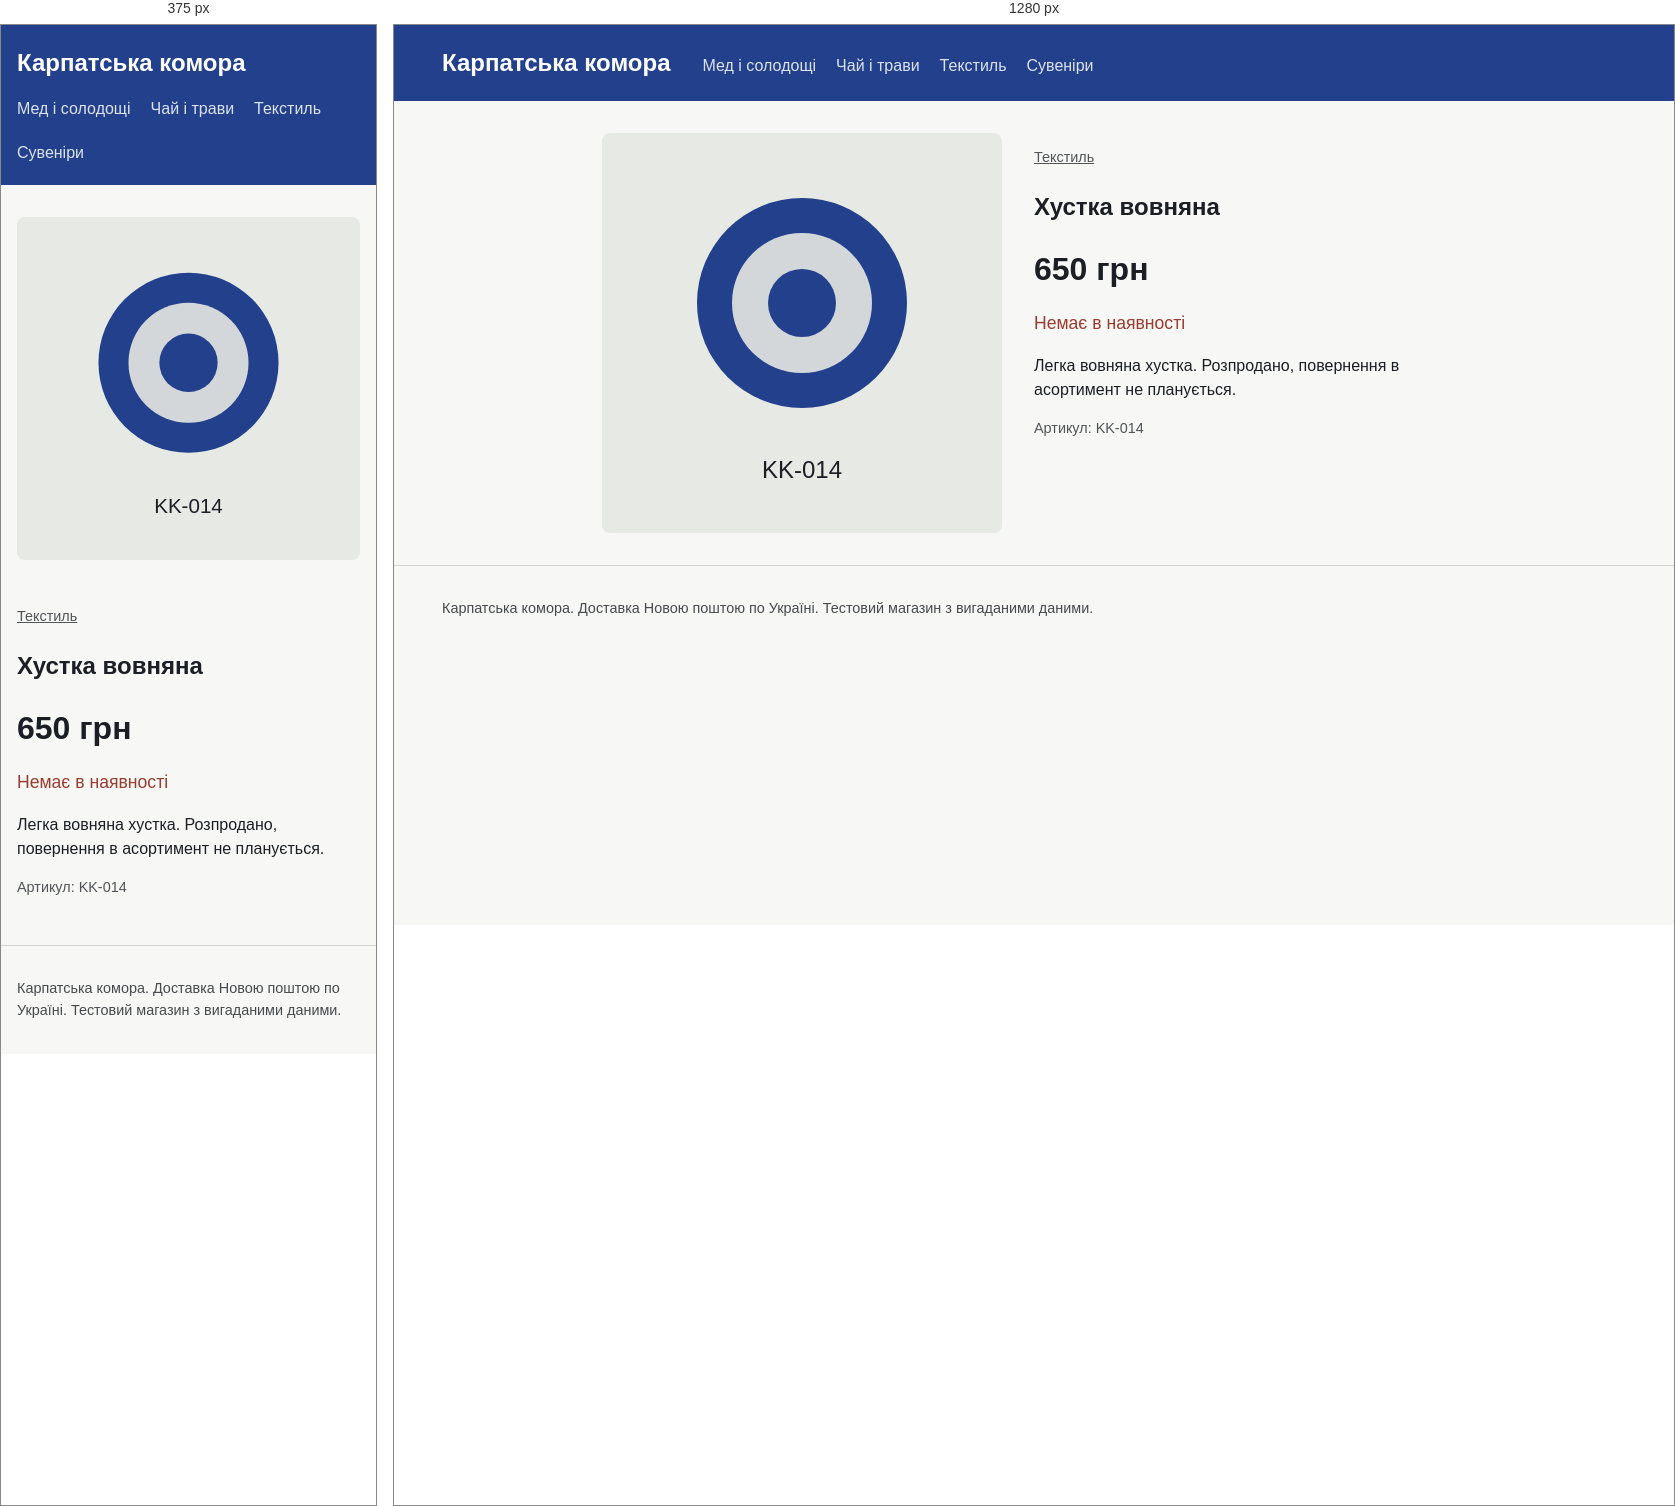
Rendered at 375 px and 1280 px, left to right.

<!-- file: khustka-vovniana.html -->
<!doctype html>
<html lang="uk"><head><meta charset="utf-8">
<meta name="viewport" content="width=device-width, initial-scale=1">
<title>Хустка вовняна</title>
<link rel="stylesheet" href="../style.css">
<script type="application/ld+json">
{
  "@context": "https://schema.org",
  "@type": "Product",
  "name": "Хустка вовняна",
  "sku": "KK-014",
  "productID": "KK-014",
  "description": "Легка вовняна хустка. Розпродано, повернення в асортимент не планується.",
  "image": [
    "https://oleh-dmytruk-todo.github.io/img/khustka-vovniana.svg"
  ],
  "category": "Текстиль",
  "brand": {
    "@type": "Brand",
    "name": "Карпатська комора"
  },
  "offers": {
    "@type": "Offer",
    "price": "650",
    "priceCurrency": "UAH",
    "url": "https://oleh-dmytruk-todo.github.io/product/khustka-vovniana.html",
    "availability": "https://schema.org/OutOfStock",
    "inventoryLevel": {
      "@type": "QuantitativeValue",
      "value": 0
    }
  }
}
</script>
</head><body>
<header class="top"><a class="brand" href="../index.html">Карпатська комора</a>
<nav><a href="../category/med.html">Мед і солодощі</a><a href="../category/chai.html">Чай і трави</a><a href="../category/tekstyl.html">Текстиль</a><a href="../category/suveniry.html">Сувеніри</a></nav></header>
<main><article class="product">
<img src="../img/khustka-vovniana.svg" alt="Хустка вовняна" width="400" height="400">
<div><p class="crumb"><a href="../category/tekstyl.html">Текстиль</a></p>
<h1>Хустка вовняна</h1>
<p class="price">650 грн</p><p class="av big out">Немає в наявності</p>
<p class="desc">Легка вовняна хустка. Розпродано, повернення в асортимент не планується.</p>
<p class="sku">Артикул: KK-014</p></div></article></main>
<footer>Карпатська комора. Доставка Новою поштою по Україні. Тестовий магазин з вигаданими даними.</footer>
</body></html>


/* @media block from style.css */
@media(max-width:700px){.product{grid-template-columns:1fr}}